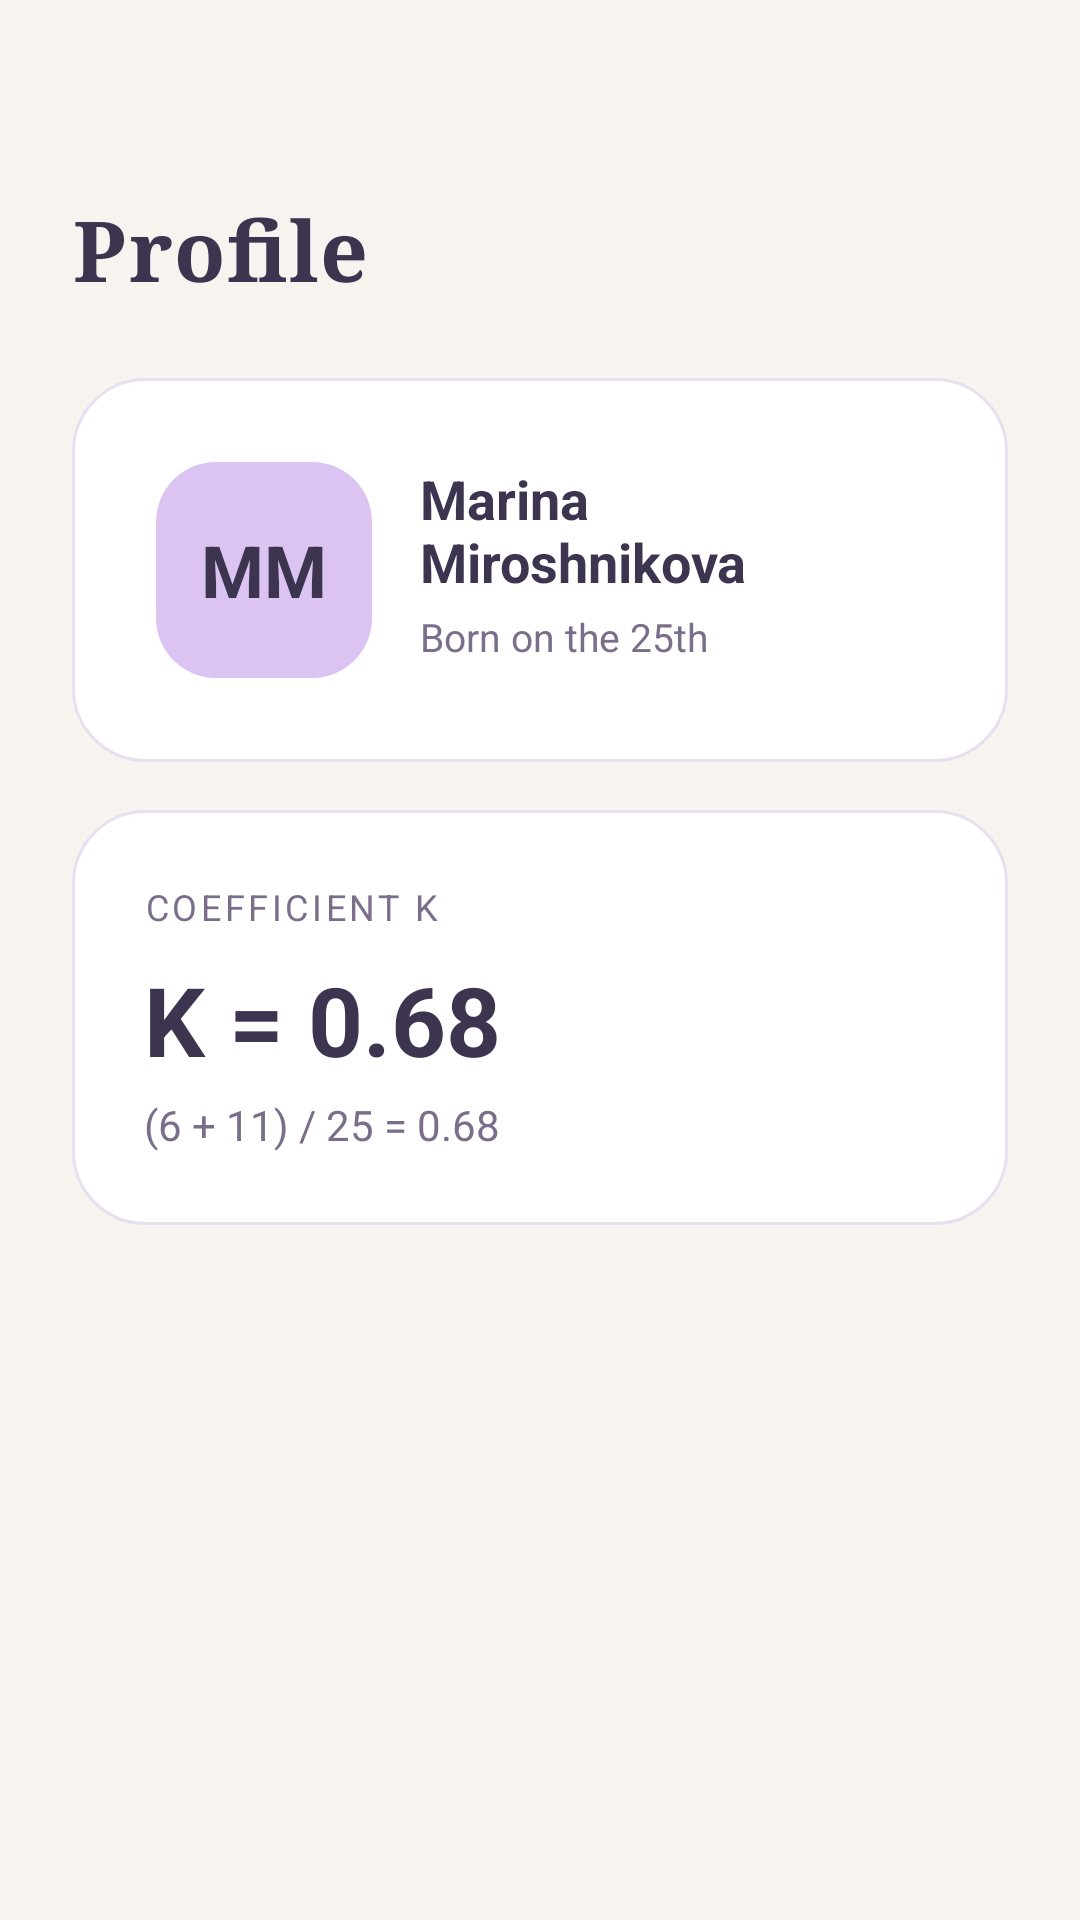

Android layout source for this screen:
<!-- AndroidManifest.xml: application theme Theme.AdvancedWealthTracker -->
<!-- res/layout/fragment_profile.xml -->
<?xml version="1.0" encoding="utf-8"?>
<androidx.constraintlayout.widget.ConstraintLayout
    xmlns:android="http://schemas.android.com/apk/res/android"
    xmlns:app="http://schemas.android.com/apk/res-auto"
    android:layout_width="match_parent"
    android:layout_height="match_parent"
    android:background="@color/pastel_bg"
    android:padding="24dp">

    <TextView
        android:id="@+id/mm_va_tv_profile_title"
        android:layout_width="0dp"
        android:layout_height="wrap_content"
        android:text="@string/profile_title"
        android:textSize="28sp"
        android:textStyle="bold"
        android:textColor="@color/text_dark"
        android:fontFamily="serif"
        android:letterSpacing="0.02"
        app:layout_constraintTop_toTopOf="parent"
        app:layout_constraintStart_toStartOf="parent"
        app:layout_constraintEnd_toEndOf="parent"
        android:layout_marginTop="40dp"/>

    <androidx.constraintlayout.widget.ConstraintLayout
        android:id="@+id/mm_va_card_avatar"
        android:layout_width="0dp"
        android:layout_height="wrap_content"
        android:background="@drawable/card_background"
        android:padding="28dp"
        app:layout_constraintTop_toBottomOf="@id/mm_va_tv_profile_title"
        app:layout_constraintStart_toStartOf="parent"
        app:layout_constraintEnd_toEndOf="parent"
        android:layout_marginTop="24dp">

        <TextView
            android:id="@+id/mm_va_tv_avatar"
            android:layout_width="72dp"
            android:layout_height="72dp"
            android:text="@string/profile_avatar"
            android:textSize="24sp"
            android:textStyle="bold"
            android:textColor="@color/text_dark"
            android:gravity="center"
            android:background="@drawable/mm_va_profile_avatar_bg"
            app:layout_constraintTop_toTopOf="parent"
            app:layout_constraintStart_toStartOf="parent"
            app:layout_constraintBottom_toBottomOf="parent"/>

        <TextView
            android:id="@+id/mm_va_tv_name"
            android:layout_width="0dp"
            android:layout_height="wrap_content"
            android:text="@string/profile_name"
            android:textSize="18sp"
            android:textStyle="bold"
            android:textColor="@color/text_dark"
            app:layout_constraintTop_toTopOf="@id/mm_va_tv_avatar"
            app:layout_constraintStart_toEndOf="@id/mm_va_tv_avatar"
            app:layout_constraintEnd_toEndOf="parent"
            android:layout_marginStart="16dp"/>

        <TextView
            android:id="@+id/mm_va_tv_dob"
            android:layout_width="0dp"
            android:layout_height="wrap_content"
            android:text="@string/profile_dob"
            android:textSize="13sp"
            android:textColor="@color/text_medium"
            app:layout_constraintTop_toBottomOf="@id/mm_va_tv_name"
            app:layout_constraintStart_toEndOf="@id/mm_va_tv_avatar"
            app:layout_constraintEnd_toEndOf="parent"
            android:layout_marginStart="16dp"
            android:layout_marginTop="4dp"/>

    </androidx.constraintlayout.widget.ConstraintLayout>

    <androidx.constraintlayout.widget.ConstraintLayout
        android:id="@+id/mm_va_card_formula"
        android:layout_width="0dp"
        android:layout_height="wrap_content"
        android:background="@drawable/card_background"
        android:padding="24dp"
        app:layout_constraintTop_toBottomOf="@id/mm_va_card_avatar"
        app:layout_constraintStart_toStartOf="parent"
        app:layout_constraintEnd_toEndOf="parent"
        android:layout_marginTop="16dp">

        <TextView
            android:id="@+id/mm_va_tv_k_label"
            android:layout_width="0dp"
            android:layout_height="wrap_content"
            android:text="@string/label_coefficient"
            android:textSize="12sp"
            android:textColor="@color/text_medium"
            android:textAllCaps="true"
            android:letterSpacing="0.1"
            app:layout_constraintTop_toTopOf="parent"
            app:layout_constraintStart_toStartOf="parent"
            app:layout_constraintEnd_toEndOf="parent"/>

        <TextView
            android:id="@+id/mm_va_tv_k_value"
            android:layout_width="0dp"
            android:layout_height="wrap_content"
            android:text="@string/k_value"
            android:textSize="32sp"
            android:textStyle="bold"
            android:textColor="@color/text_dark"
            app:layout_constraintTop_toBottomOf="@id/mm_va_tv_k_label"
            app:layout_constraintStart_toStartOf="parent"
            app:layout_constraintEnd_toEndOf="parent"
            android:layout_marginTop="8dp"/>

        <TextView
            android:id="@+id/mm_va_tv_formula"
            android:layout_width="0dp"
            android:layout_height="wrap_content"
            android:text="@string/k_formula"
            android:textSize="14sp"
            android:textColor="@color/text_medium"
            app:layout_constraintTop_toBottomOf="@id/mm_va_tv_k_value"
            app:layout_constraintStart_toStartOf="parent"
            app:layout_constraintEnd_toEndOf="parent"
            android:layout_marginTop="4dp"/>

    </androidx.constraintlayout.widget.ConstraintLayout>

</androidx.constraintlayout.widget.ConstraintLayout>
<!-- resources referenced by this layout -->
<resources>
  <color name="pastel_bg">#F7F3EF</color>
  <color name="text_dark">#3D3450</color>
  <color name="text_medium">#7A6E8A</color>
  <!-- drawable card_background (drawable) -->
  <?xml version="1.0" encoding="utf-8"?>
  <shape xmlns:android="http://schemas.android.com/apk/res/android">
      <solid android:color="@color/card_bg"/>
      <corners android:radius="24dp"/>
      <stroke android:width="1dp" android:color="#E8E0F0"/>
  </shape>
  <!-- drawable mm_va_profile_avatar_bg (drawable) -->
  <?xml version="1.0" encoding="utf-8"?>
  <shape xmlns:android="http://schemas.android.com/apk/res/android">
      <solid android:color="@color/pastel_purple"/>
      <corners android:radius="20dp"/>
  </shape>
  <string name="k_formula">(6 + 11) / 25 = 0.68</string>
  <string name="k_value">K = 0.68</string>
  <string name="label_coefficient">Coefficient K</string>
  <string name="profile_avatar">MM</string>
  <string name="profile_dob">Born on the 25th</string>
  <string name="profile_name">Marina Miroshnikova</string>
  <string name="profile_title">Profile</string>
  <style name="Theme.AdvancedWealthTracker" parent="Theme.MaterialComponents.Light.NoActionBar">
          <item name="colorPrimary">@color/pastel_purple</item>
          <item name="colorPrimaryVariant">@color/pastel_pink</item>
          <item name="colorOnPrimary">@color/text_dark</item>
          <item name="android:windowBackground">@color/pastel_bg</item>
          <item name="tabStyle">@style/CustomTabStyle</item>
      </style>
  <color name="card_bg">#FFFFFF</color>
  <color name="pastel_purple">#DCC4F2</color>
  <color name="pastel_pink">#F2C4CE</color>
  <style name="CustomTabStyle" parent="Widget.MaterialComponents.TabLayout">
          <item name="android:background">@color/white</item>
          <item name="tabSelectedTextColor">@color/text_dark</item>
          <item name="tabTextColor">@color/text_medium</item>
          <item name="tabIndicatorColor">@color/pastel_purple</item>
          <item name="tabIndicatorHeight">3dp</item>
      </style>
  <color name="white">#FFFFFF</color>
</resources>
